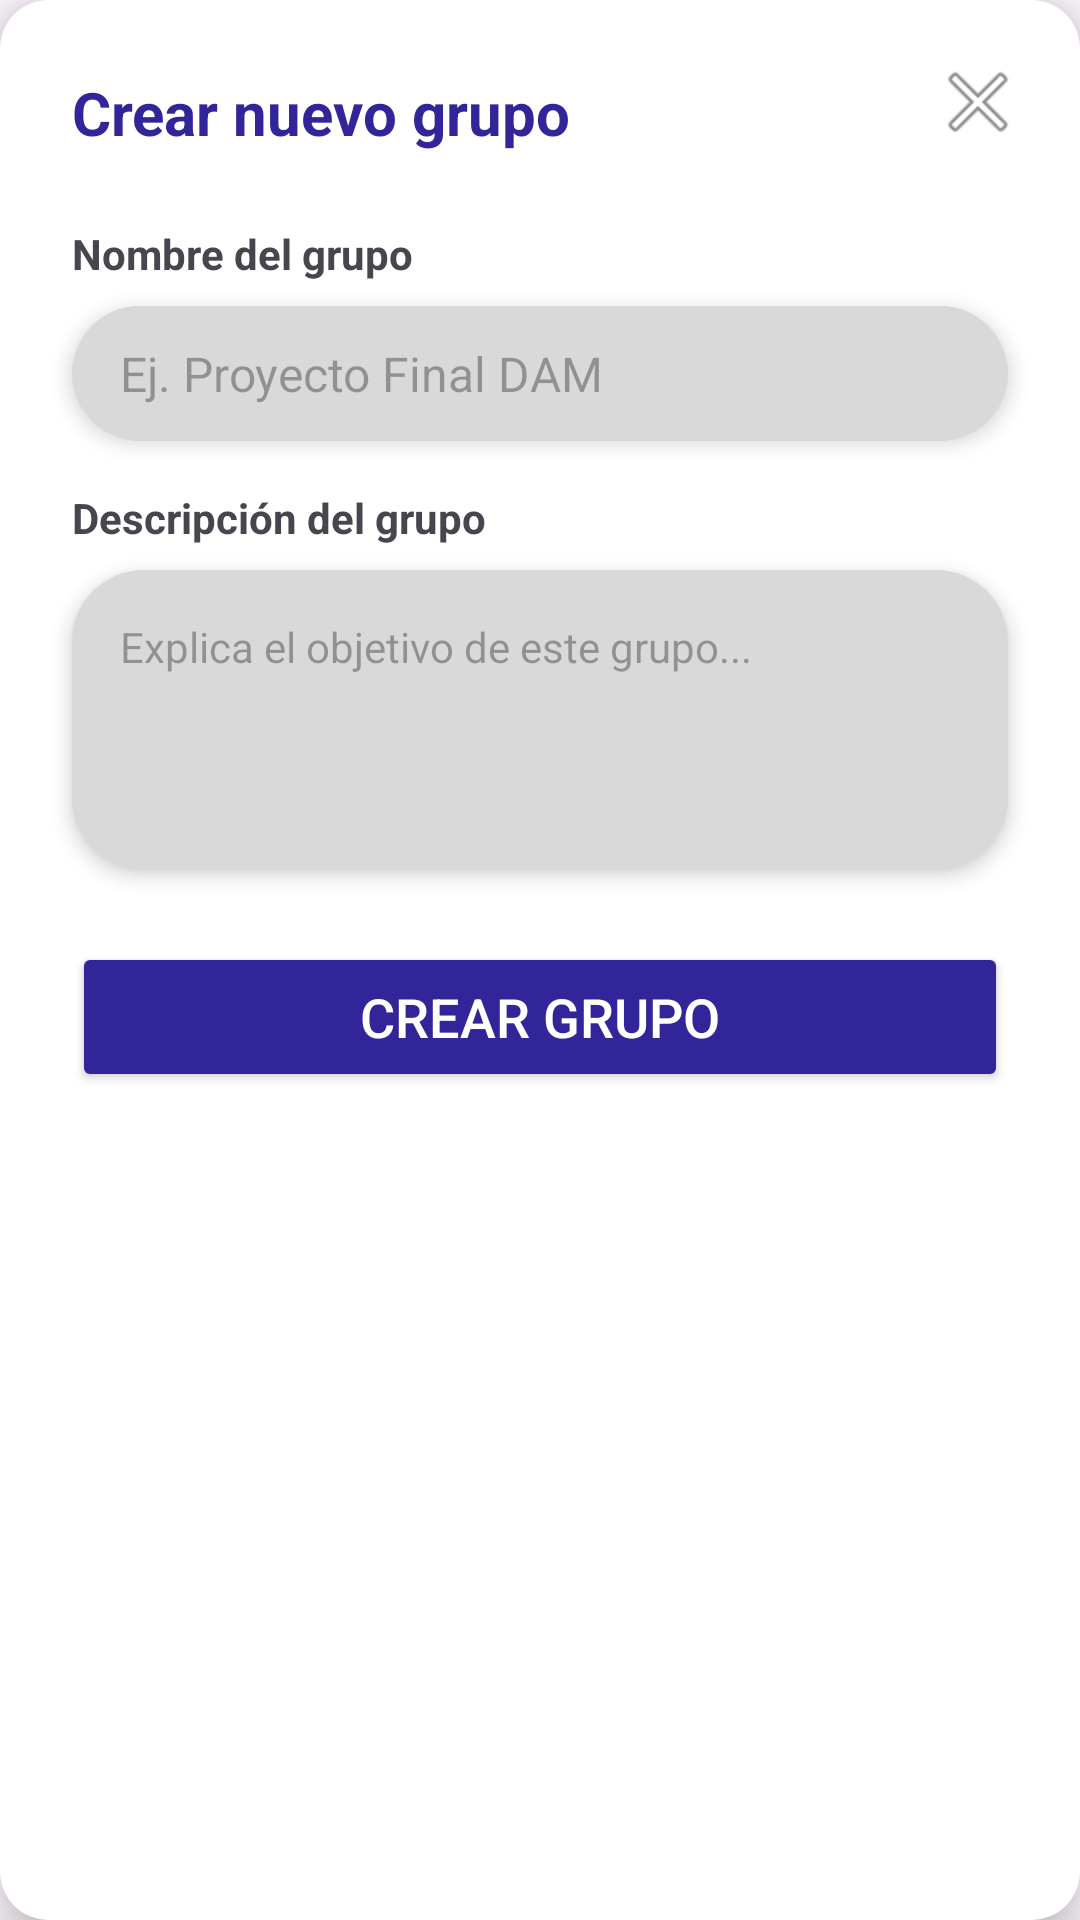

Layout XML and referenced resources for this Android screen:
<!-- AndroidManifest.xml: application theme Theme.DAM_Proyecto -->
<!-- res/layout/activity_sub_crear_grupo.xml -->
<?xml version="1.0" encoding="utf-8"?>
<androidx.cardview.widget.CardView xmlns:android="http://schemas.android.com/apk/res/android"
    xmlns:app="http://schemas.android.com/apk/res-auto"
    xmlns:tools="http://schemas.android.com/tools"
    android:layout_width="match_parent"
    android:layout_height="wrap_content"
    app:cardCornerRadius="16dp"
    app:cardElevation="10dp"
    android:layout_margin="16dp">

    <androidx.constraintlayout.widget.ConstraintLayout
        android:layout_width="match_parent"
        android:layout_height="wrap_content"
        android:paddingBottom="24dp">

        
        <TextView
            android:id="@+id/tv_titulo_dialogo"
            android:layout_width="wrap_content"
            android:layout_height="wrap_content"
            android:layout_marginStart="24dp"
            android:layout_marginTop="24dp"
            android:text="Crear nuevo grupo"
            android:textSize="20sp"
            android:textStyle="bold"
            android:textColor="#322599"
            app:layout_constraintStart_toStartOf="parent"
            app:layout_constraintTop_toTopOf="parent" />

        
        <ImageButton
            android:id="@+id/btn_cerrar_dialogo"
            android:layout_width="36dp"
            android:layout_height="36dp"
            android:layout_marginTop="16dp"
            android:layout_marginEnd="16dp"
            android:background="@android:color/transparent"
            app:layout_constraintEnd_toEndOf="parent"
            app:layout_constraintTop_toTopOf="parent"
            app:srcCompat="@android:drawable/ic_menu_close_clear_cancel"
            android:contentDescription="Cerrar" />

        
        <TextView
            android:id="@+id/tv_label_nombre"
            android:layout_width="wrap_content"
            android:layout_height="wrap_content"
            android:layout_marginStart="24dp"
            android:layout_marginTop="24dp"
            android:text="Nombre del grupo"
            android:textStyle="bold"
            app:layout_constraintStart_toStartOf="parent"
            app:layout_constraintTop_toBottomOf="@+id/tv_titulo_dialogo" />

        
        <EditText
            android:id="@+id/et_nombre_grupo"
            android:layout_width="0dp"
            android:layout_height="45dp"
            android:layout_marginHorizontal="24dp"
            android:layout_marginTop="8dp"
            android:background="@drawable/bg_input_field_shadow"
            android:elevation="4dp"
            android:inputType="textPersonName"
            android:paddingHorizontal="16dp"
            android:textSize="16sp"
            app:layout_constraintEnd_toEndOf="parent"
            app:layout_constraintStart_toStartOf="parent"
            app:layout_constraintTop_toBottomOf="@+id/tv_label_nombre"
            android:hint="Ej. Proyecto Final DAM"
            android:importantForAutofill="no" />

        
        <TextView
            android:id="@+id/tv_label_descripcion"
            android:layout_width="wrap_content"
            android:layout_height="wrap_content"
            android:layout_marginStart="24dp"
            android:layout_marginTop="16dp"
            android:text="Descripción del grupo"
            android:textStyle="bold"
            app:layout_constraintStart_toStartOf="parent"
            app:layout_constraintTop_toBottomOf="@+id/et_nombre_grupo" />

        
        <EditText
            android:id="@+id/et_descripcion_grupo"
            android:layout_width="0dp"
            android:layout_height="100dp"
            android:layout_marginHorizontal="24dp"
            android:layout_marginTop="8dp"
            android:background="@drawable/bg_input_field_shadow"
            android:elevation="4dp"
            android:gravity="top|start"
            android:inputType="textMultiLine"
            android:padding="16dp"
            android:textSize="14sp"
            app:layout_constraintEnd_toEndOf="parent"
            app:layout_constraintStart_toStartOf="parent"
            app:layout_constraintTop_toBottomOf="@+id/tv_label_descripcion"
            android:hint="Explica el objetivo de este grupo..."
            android:importantForAutofill="no" />

        
        <Button
            android:id="@+id/btn_crear_grupo_final"
            android:layout_width="0dp"
            android:layout_height="50dp"
            android:layout_marginHorizontal="24dp"
            android:layout_marginTop="24dp"
            android:backgroundTint="#322599"
            android:text="Crear Grupo"
            android:textColor="#FFFFFF"
            android:textSize="18sp"
            app:layout_constraintEnd_toEndOf="parent"
            app:layout_constraintStart_toStartOf="parent"
            app:layout_constraintTop_toBottomOf="@+id/et_descripcion_grupo" />

    </androidx.constraintlayout.widget.ConstraintLayout>
</androidx.cardview.widget.CardView>
<!-- resources referenced by this layout -->
<resources>
  <!-- drawable bg_input_field_shadow (drawable) -->
  <?xml version="1.0" encoding="utf-8"?>
  <selector xmlns:android="http://schemas.android.com/apk/res/android">
  
      
      <item android:right="1dp" android:bottom="2dp">
          <shape android:shape="rectangle">
              <solid android:color="#D9D9D9"/> 
              <corners android:radius="24dp"/>
          </shape>
      </item>
  
      
      <item>
          <shape android:shape="rectangle">
              <solid android:color="#000000"/>
              <stroke android:width="1dp" android:color="#000000"/>
              <corners android:radius="24dp"/>
          </shape>
      </item>
  </selector>
  <style name="Theme.DAM_Proyecto" parent="Base.Theme.DAM_Proyecto" />
  <style name="Base.Theme.DAM_Proyecto" parent="Theme.Material3.DayNight.NoActionBar">
          
          
      </style>
</resources>
